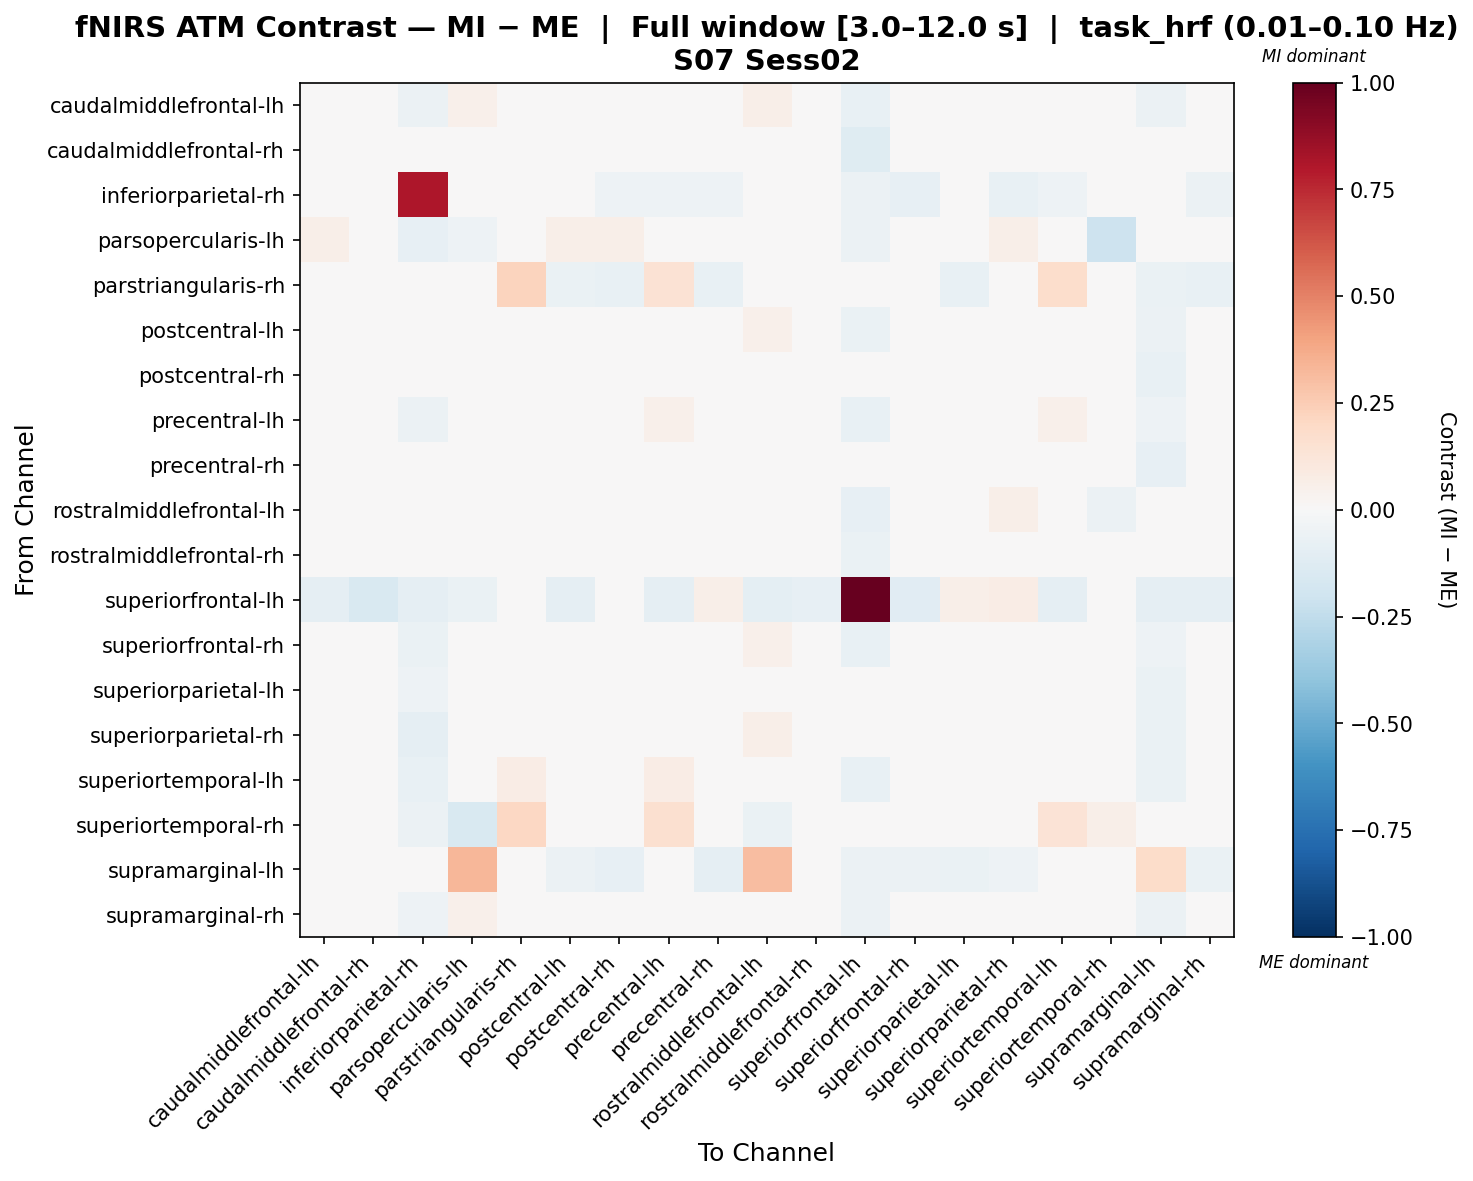

The file beside this chart, header and first rows:
, caudalmiddlefrontal-lh, caudalmiddlefrontal-rh, inferiorparietal-rh, parsopercularis-lh, parstriangularis-rh, postcentral-lh, postcentral-rh, precentral-lh, precentral-rh, rostralmiddlefrontal-lh, rostralmiddlefrontal-rh, superiorfrontal-lh, superiorfrontal-rh, superiorparietal-lh, superiorparietal-rh, superiortemporal-lh, superiortemporal-rh, supramarginal-lh, supramarginal-rh
caudalmiddlefrontal-lh, 0.005831, 0.01917, -0.06186, 0.05136, -0.00271, 0.004552, 0.004552, 0.007262, 0.0006138, 0.06243, 0.0287, -0.07761, 0.004552, 0.006323, 0.004552, 0.01736, -0.006488, -0.06133, -0.007263
caudalmiddlefrontal-rh, 0.0126, -0.01858, -0.04361, 0.03599, 0.0, 0.02464, 0.02139, 0.003636, 0.002258, 0.03394, 0.03036, -0.1219, 0.008887, 0.008887, 0.02464, 0.01451, -0.002878, -0.04643, 0.01164
inferiorparietal-rh, -0.04158, -0.03552, 0.8105, -0.03285, 0.0, -0.04167, -0.05268, -0.05085, -0.05233, -0.02437, -0.04133, -0.0614, -0.07897, -0.04374, -0.07458, -0.05045, -0.03818, -0.0343, -0.05576
parsopercularis-lh, 0.06023, 0.03351, -0.08423, -0.05318, 0.0, 0.06159, 0.06117, 0.01737, 0.03474, -0.001871, -0.03407, -0.062, 0.03474, 0.04158, 0.05697, -0.03569, -0.2076, 0.03247, 0.04426
parstriangularis-rh, -0.004303, 0.0, 0.0, 0.0, 0.2247, -0.06455, -0.07746, 0.1412, -0.07315, -0.03443, -0.0468, 0.0, -0.03873, -0.07315, -0.03443, 0.1743, 0.04878, -0.06885, -0.07315
postcentral-lh, 0.01033, 0.02623, -0.04116, 0.04746, -0.02686, 0.02447, -0.01265, 0.02832, -0.01444, 0.05269, 0.01221, -0.06335, 0.01591, 0.00801, 0.007355, 0.02623, -0.02452, -0.05924, -0.01701
postcentral-rh, 0.01957, 0.03336, -0.04984, 0.04731, -0.03081, -0.002177, -0.003571, 0.03168, -0.005209, 0.04934, 0.006206, -0.0413, 0.006306, 0.01777, 0.02488, 0.01617, -0.0255, -0.0781, -0.01607
precentral-lh, -0.002387, -0.005665, -0.06086, 0.01682, 0.04471, 0.005717, 0.001701, 0.0545, -0.01922, 0.0291, 0.01601, -0.07445, -0.0222, 0.0001164, 0.01461, 0.05092, 0.02818, -0.0506, -0.02699
precentral-rh, 0.01571, 0.03065, -0.04489, 0.03734, -0.02678, -0.001047, 0.004658, 0.01509, 0.007316, 0.03989, 0.009393, -0.0407, 0.0004433, 0.02604, 0.04011, 0.005676, -0.02637, -0.07982, -0.0127
rostralmiddlefrontal-lh, 0.04775, -0.0009919, -0.03876, -0.002028, -0.02838, 0.0407, 0.02627, 0.02576, -0.0005551, -0.007648, -0.03045, -0.08433, 0.0296, 0.01873, 0.06215, 0.009356, -0.06113, -0.007923, 0.00188
rostralmiddlefrontal-rh, 0.03685, 0.0398, -0.04441, 0.00213, -0.02386, 0.01696, 0.008665, 0.04807, 0.007116, 0.004553, -0.03394, -0.06479, 0.02371, 0.01411, 0.0263, 0.02879, -0.03998, -0.04855, -0.001538
superiorfrontal-lh, -0.09073, -0.1503, -0.09073, -0.06924, 0.0, -0.09257, 0.007014, -0.0866, 0.055, -0.09646, -0.0848, 1.0, -0.1159, 0.06021, 0.07341, -0.08704, -0.04979, -0.08888, -0.09257
superiorfrontal-rh, 0.01795, 0.02644, -0.06993, 0.04516, -0.01612, 0.02825, 0.004406, 0.01192, -0.004548, 0.05292, 0.02873, -0.07145, -0.008319, 0.0131, -0.008364, 0.02756, -0.01254, -0.05049, -0.01468
superiorparietal-lh, 0.008191, 0.0148, -0.05048, 0.03595, -0.02762, 0.005571, 0.006843, 0.02007, 0.007974, 0.03872, 0.007938, -0.04137, 0.002604, 0.02553, 0.04176, 0.01869, -0.0291, -0.0665, -0.01958
superiorparietal-rh, 0.007098, 0.02611, -0.08595, 0.04193, -0.01579, 0.003577, 0.004377, 0.0308, 0.01901, 0.06215, 0.01364, -0.03095, -0.02129, 0.03322, 0.01468, 0.01716, -0.02371, -0.0662, -0.02987
superiortemporal-lh, 0.003756, -0.00298, -0.07604, 0.001338, 0.07588, 0.01217, -0.005786, 0.0712, -0.01653, 0.01383, 0.007844, -0.07252, 0.003756, 0.008807, 0.007123, 0.01593, 0.01591, -0.06865, 0.004969
superiortemporal-rh, 0.006292, 0.004922, -0.05694, -0.1522, 0.2042, -0.02906, -0.02757, 0.1614, -0.02757, -0.06368, -0.03564, -0.04035, -0.02414, -0.02607, -0.02369, 0.1341, 0.06142, -0.02458, -0.04084
supramarginal-lh, -0.03986, -0.03442, -0.03399, 0.3309, -0.03192, -0.06216, -0.08043, -0.04371, -0.08843, 0.3085, -0.04151, -0.06241, -0.05827, -0.06588, -0.0527, -0.04438, -0.01877, 0.1855, -0.06592
supramarginal-rh, 0.03077, 0.03707, -0.05087, 0.05153, -0.0291, 0.006334, -0.0009744, 0.01721, -0.003061, 0.03869, 0.01603, -0.05957, 7.053487660850441e-05, 0.005639, 0.00114, 0.04019, -0.02832, -0.0578, -0.01498
